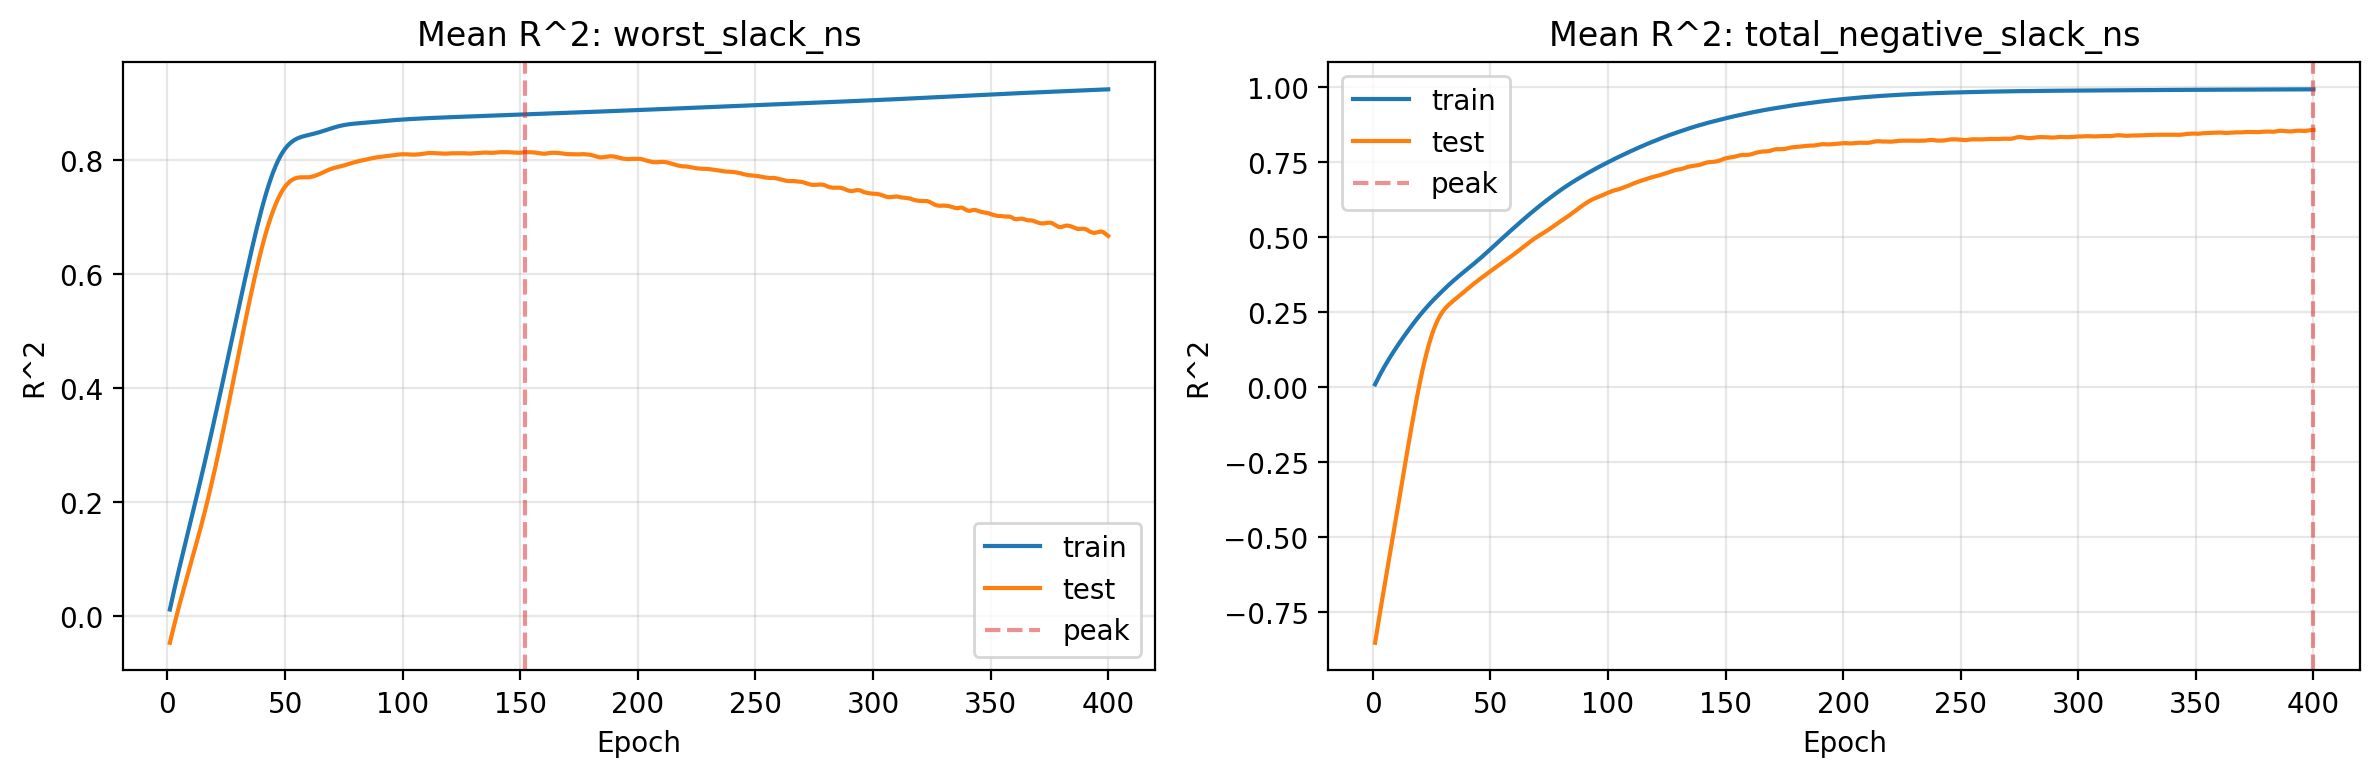

Data behind this chart, as committed beside it:
epoch, mean_loss_worst_slack_ns, mean_train_r2_worst_slack_ns, mean_test_r2_worst_slack_ns, mean_loss_total_negative_slack_ns, mean_train_r2_total_negative_slack_ns, mean_test_r2_total_negative_slack_ns
1, 1.009, 0.0117, -0.04664, 1.008, 0.009796, -0.8509
2, 0.9898, 0.03042, -0.02966, 0.9916, 0.02573, -0.8017
3, 0.9721, 0.04863, -0.01318, 0.9769, 0.04088, -0.7541
4, 0.9538, 0.06643, 0.002927, 0.9614, 0.05532, -0.707
5, 0.9358, 0.08389, 0.01869, 0.9472, 0.06918, -0.6607
6, 0.9187, 0.1011, 0.03409, 0.9339, 0.08253, -0.6151
7, 0.9019, 0.1182, 0.04921, 0.92, 0.09543, -0.5694
8, 0.8849, 0.1352, 0.06411, 0.9081, 0.1079, -0.5235
9, 0.8687, 0.1521, 0.07887, 0.8955, 0.1201, -0.4774
10, 0.8517, 0.169, 0.09356, 0.883, 0.1321, -0.4311
11, 0.8353, 0.1859, 0.1083, 0.8709, 0.1438, -0.3845
12, 0.8188, 0.2029, 0.1231, 0.8599, 0.1553, -0.3378
13, 0.8017, 0.2201, 0.1381, 0.8484, 0.1665, -0.291
14, 0.7851, 0.2374, 0.1535, 0.836, 0.1776, -0.2445
15, 0.7672, 0.255, 0.1693, 0.8257, 0.1884, -0.1985
16, 0.7502, 0.2727, 0.1854, 0.8153, 0.1991, -0.1533
17, 0.7327, 0.2906, 0.2021, 0.8041, 0.2095, -0.1092
18, 0.715, 0.3087, 0.2192, 0.7946, 0.2198, -0.06626
19, 0.6973, 0.327, 0.2368, 0.7839, 0.2298, -0.02491
20, 0.679, 0.3454, 0.2549, 0.7741, 0.2395, 0.01438
21, 0.6608, 0.364, 0.2735, 0.7661, 0.249, 0.0514
22, 0.6428, 0.3827, 0.2925, 0.7565, 0.2582, 0.08575
23, 0.6243, 0.4015, 0.312, 0.7469, 0.2671, 0.1173
24, 0.6063, 0.4204, 0.3318, 0.7373, 0.2758, 0.1459
25, 0.587, 0.4394, 0.3519, 0.7288, 0.2842, 0.1714
26, 0.5685, 0.4585, 0.3721, 0.7215, 0.2924, 0.1939
27, 0.5499, 0.4776, 0.3926, 0.7114, 0.3004, 0.2132
28, 0.5303, 0.4968, 0.4131, 0.7035, 0.3082, 0.2297
29, 0.5116, 0.5159, 0.4338, 0.6954, 0.3159, 0.2434
30, 0.4934, 0.535, 0.4544, 0.6898, 0.3235, 0.2548
31, 0.4743, 0.554, 0.475, 0.6809, 0.331, 0.2645
32, 0.456, 0.5729, 0.4954, 0.6748, 0.3384, 0.2727
33, 0.4364, 0.5916, 0.5156, 0.666, 0.3456, 0.2798
34, 0.4193, 0.6101, 0.5355, 0.6595, 0.3527, 0.2864
35, 0.4004, 0.6284, 0.5549, 0.6547, 0.3596, 0.2929
36, 0.3826, 0.6463, 0.574, 0.6442, 0.3663, 0.2996
37, 0.365, 0.6638, 0.5925, 0.6396, 0.3729, 0.3062
38, 0.3477, 0.6808, 0.6104, 0.6327, 0.3794, 0.3129
39, 0.3314, 0.6973, 0.6276, 0.6262, 0.3859, 0.3196
40, 0.3155, 0.7131, 0.6441, 0.6203, 0.3923, 0.3261
41, 0.2998, 0.7281, 0.6597, 0.6144, 0.3987, 0.3325
42, 0.286, 0.7424, 0.6743, 0.6092, 0.4051, 0.3388
43, 0.2716, 0.7557, 0.6879, 0.6018, 0.4115, 0.345
44, 0.2588, 0.7681, 0.7004, 0.595, 0.418, 0.3511
45, 0.247, 0.7794, 0.7119, 0.5887, 0.4246, 0.3572
46, 0.2352, 0.7896, 0.7224, 0.5817, 0.4314, 0.363
47, 0.2257, 0.7987, 0.7318, 0.5768, 0.4383, 0.3689
48, 0.2174, 0.8068, 0.7401, 0.5724, 0.4453, 0.3747
49, 0.2094, 0.8137, 0.7473, 0.5633, 0.4524, 0.3804
50, 0.2029, 0.8197, 0.7533, 0.5555, 0.4596, 0.3862
51, 0.1974, 0.8247, 0.7582, 0.5486, 0.4668, 0.3919
52, 0.1925, 0.8288, 0.7622, 0.5425, 0.4741, 0.3975
53, 0.1887, 0.8323, 0.7652, 0.5357, 0.4813, 0.4031
54, 0.1852, 0.8351, 0.7672, 0.5295, 0.4885, 0.4087
55, 0.1836, 0.8373, 0.7686, 0.5219, 0.4956, 0.4142
56, 0.1817, 0.8391, 0.7693, 0.5128, 0.5027, 0.4199
57, 0.1796, 0.8406, 0.7696, 0.5085, 0.5098, 0.4254
58, 0.1776, 0.8418, 0.7697, 0.5001, 0.5168, 0.4311
59, 0.1771, 0.8428, 0.7696, 0.4939, 0.5239, 0.4368
60, 0.1762, 0.8438, 0.7697, 0.4896, 0.5308, 0.4427
... 340 more rows
